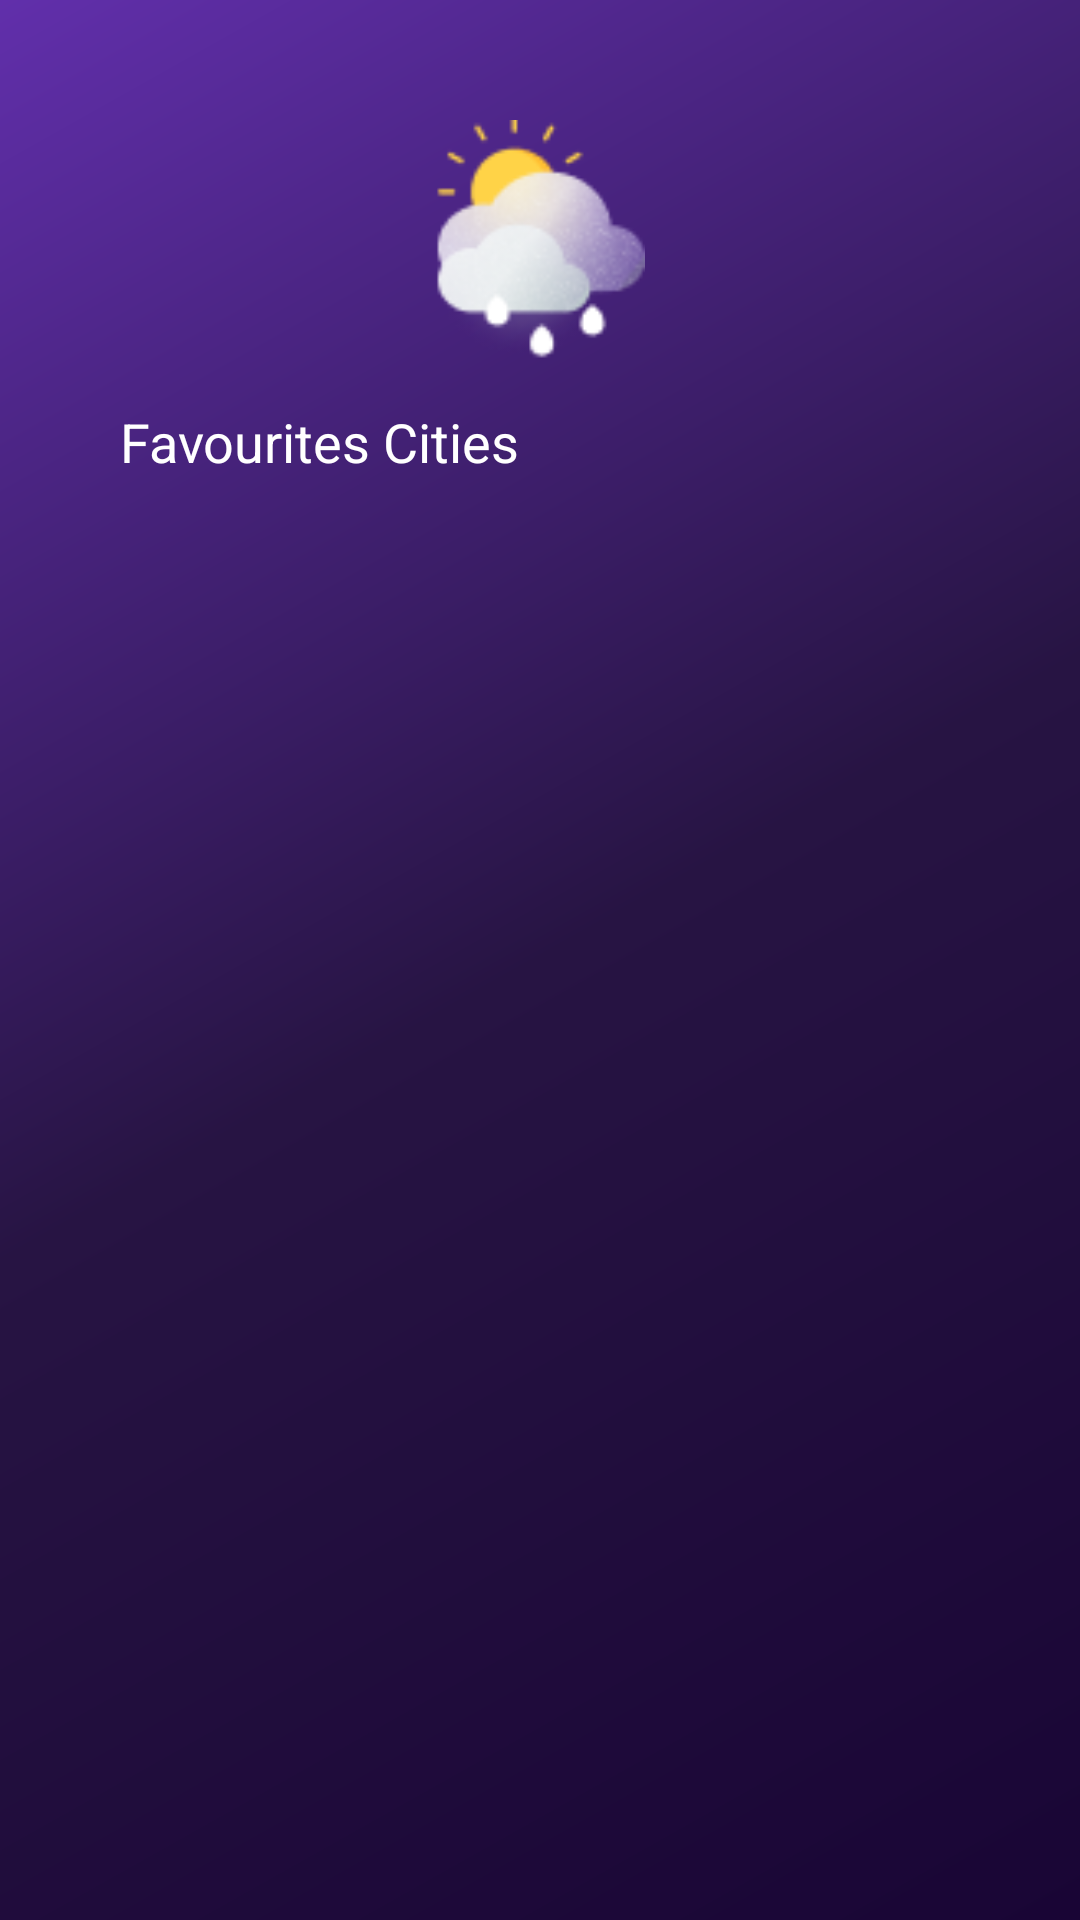

Reconstruct the res/layout file that produces this screen, plus the resources it refers to.
<!-- AndroidManifest.xml: application theme Theme.MyWeatherApp -->
<!-- res/layout/fragment_setting.xml -->
<?xml version="1.0" encoding="utf-8"?>
<layout xmlns:app="http://schemas.android.com/apk/res-auto"
    xmlns:android="http://schemas.android.com/apk/res/android">
    <data>
        <variable
            name="viewModel"
            type="com.example.myweatherapp.ui.setting.viewModel.SettingViewModel" />
    </data>

    <androidx.constraintlayout.widget.ConstraintLayout
        xmlns:tools="http://schemas.android.com/tools"
        android:layout_width="match_parent"
        android:layout_height="match_parent"
        android:background="@drawable/home_bg"
        tools:context=".ui.setting.SettingFragment">

        <ImageView
            android:layout_width="40dp"
            android:layout_height="40dp"
            android:onClick="@{() -> viewModel.backHome()}"
            android:id="@+id/back_btn"
            android:src="@drawable/baseline_arrow_back_"
            app:layout_constraintTop_toTopOf="parent"
            app:layout_constraintStart_toStartOf="parent"
            android:layout_marginTop="20dp"
            android:layout_marginStart="20dp" />

        <ImageView
            android:id="@+id/logo"
            android:layout_width="80dp"
            android:layout_height="80dp"
            android:src="@drawable/logo_small"
            app:layout_constraintTop_toTopOf="parent"
            app:layout_constraintStart_toStartOf="parent"
            app:layout_constraintEnd_toEndOf="parent"
            android:layout_marginTop="40dp"
            />


        <TextView
            android:id="@+id/select_day_tv"
            android:layout_width="match_parent"
            android:layout_height="wrap_content"
            app:layout_constraintTop_toBottomOf="@id/logo"
            android:layout_marginTop="15dp"
            android:layout_marginStart="40dp"
            android:text="@string/favourite_tv"
            android:textColor="@color/white"
            android:textSize="18sp"
            />

        <androidx.recyclerview.widget.RecyclerView
            android:id="@+id/recyler_cities"
            android:layout_width="match_parent"
            android:layout_height="0dp"
            app:layout_constraintTop_toBottomOf="@id/select_day_tv"
            android:layout_marginTop="10dp"
            android:layout_marginHorizontal="20dp"
            tools:listitem="@layout/item_cities"
            app:layout_constraintBottom_toBottomOf="parent"
            />

    </androidx.constraintlayout.widget.ConstraintLayout>

</layout>
<!-- res/layout/item_cities.xml (included above) -->
<?xml version="1.0" encoding="utf-8"?>
<layout xmlns:android="http://schemas.android.com/apk/res/android"
    xmlns:app="http://schemas.android.com/apk/res-auto"
    xmlns:tools="http://schemas.android.com/tools">

    <data>
        <variable
            name="viewModel"
            type="com.example.myweatherapp.ui.setting.adapter.FavouritesCitiesAdapter" />
    </data>

    <androidx.constraintlayout.widget.ConstraintLayout
        android:layout_width="wrap_content"
        android:layout_height="70dp"
        android:layout_margin="10dp">

        <RelativeLayout
            android:layout_width="match_parent"
            android:layout_height="70dp"
            app:layout_constraintDimensionRatio="W,1.0:1.0"
            app:layout_constraintTop_toTopOf="parent"
            app:layout_constraintBottom_toBottomOf="parent"
            app:layout_constraintStart_toStartOf="parent"
            app:layout_constraintEnd_toEndOf="parent">

            <androidx.constraintlayout.widget.ConstraintLayout
                android:layout_width="match_parent"
                android:layout_height="match_parent">


                <FrameLayout
                    android:layout_width="match_parent"
                    android:layout_height="match_parent"
                    android:id="@+id/fl_root"
                    android:background="@drawable/recyler_cities_bg">

                    <TextView
                        android:id="@+id/city_tv"
                        android:layout_width="match_parent"
                        android:layout_height="25dp"
                        android:paddingHorizontal="2dp"
                        android:layout_gravity="center"
                        android:gravity="center"
                        tools:text="İstanbul"
                        android:ellipsize="marquee"
                        android:singleLine="true"
                        android:marqueeRepeatLimit="marquee_forever"
                        android:focusable="true"
                        android:clickable="true"
                        android:focusableInTouchMode="true"
                        android:scrollHorizontally="true"
                        app:layout_constraintTop_toBottomOf="@id/iv_delete"
                        android:textColor="@color/white"
                        android:textSize="17sp" />
                </FrameLayout>

                <ImageView
                    android:layout_width="30dp"
                    android:layout_height="30dp"
                    android:src="@drawable/minus"
                    android:gravity="center"
                    android:id="@+id/iv_delete"
                    app:layout_constraintTop_toTopOf="parent"
                    app:layout_constraintEnd_toEndOf="parent"
                    />

            </androidx.constraintlayout.widget.ConstraintLayout>
        </RelativeLayout>

    </androidx.constraintlayout.widget.ConstraintLayout>

</layout>
<!-- resources referenced by this layout -->
<resources>
  <color name="white">#FFFFFFFF</color>
  <!-- drawable home_bg (drawable) -->
  <?xml version="1.0" encoding="utf-8"?>
  <shape xmlns:android="http://schemas.android.com/apk/res/android">
      android:shape="rectangle">
      <gradient
          android:startColor="@color/dark_purple2"
          android:centerColor ="@color/dark_purple3"
          android:endColor="@color/dark_purple1"
          android:angle="135" />
  </shape>
  <!-- drawable logo_small: png bitmap (drawable, 6519 bytes) -->
  <!-- drawable minus (drawable) -->
  <vector xmlns:android="http://schemas.android.com/apk/res/android"
      android:width="25dp"
      android:height="25dp"
      android:viewportWidth="25"
      android:viewportHeight="25">
    <path
        android:pathData="M12.5,12.5m-12.5,0a12.5,12.5 0,1 1,25 0a12.5,12.5 0,1 1,-25 0"
        android:fillColor="#D9D9D9"/>
    <path
        android:pathData="M7.5,13H18.438"
        android:strokeWidth="3"
        android:fillColor="#00000000"
        android:strokeColor="#ffffff"
        android:strokeLineCap="round"/>
    <path
        android:pathData="M7.5,13H18.438"
        android:strokeWidth="3"
        android:fillColor="#00000000"
        android:strokeColor="#48319D"
        android:strokeLineCap="round"/>
  </vector>
  <!-- drawable recyler_cities_bg (drawable) -->
  <?xml version="1.0" encoding="utf-8"?>
  <shape xmlns:android="http://schemas.android.com/apk/res/android">
  
      <solid  android:color="@color/purple2"/>
      <corners android:radius="60dp"/>
      <stroke
          android:color ="@color/white"
          android:width="2dp"/>
  </shape>
  <string name="favourite_tv">Favourites Cities</string>
  <style name="Theme.MyWeatherApp" parent="Theme.MaterialComponents.DayNight.NoActionBar">
          
          <item name="colorPrimary">@color/purple_500</item>
          <item name="colorPrimaryVariant">@color/purple_700</item>
          <item name="colorOnPrimary">@color/white</item>
          
          <item name="colorSecondary">@color/teal_200</item>
          <item name="colorSecondaryVariant">@color/teal_700</item>
          <item name="colorOnSecondary">@color/black</item>
          
          <item name="android:statusBarColor" tools:targetApi="l">?attr/colorPrimaryVariant</item>
          
      </style>
  <color name="dark_purple2">#190535</color>
  <color name="dark_purple3">#271443</color>
  <color name="dark_purple1">#612FAB</color>
  <color name="purple2">#48319D</color>
  <color name="purple_500">#FF6200EE</color>
  <color name="purple_700">#FF3700B3</color>
  <color name="teal_200">#FF03DAC5</color>
  <color name="teal_700">#FF018786</color>
  <color name="black">#FF000000</color>
</resources>
